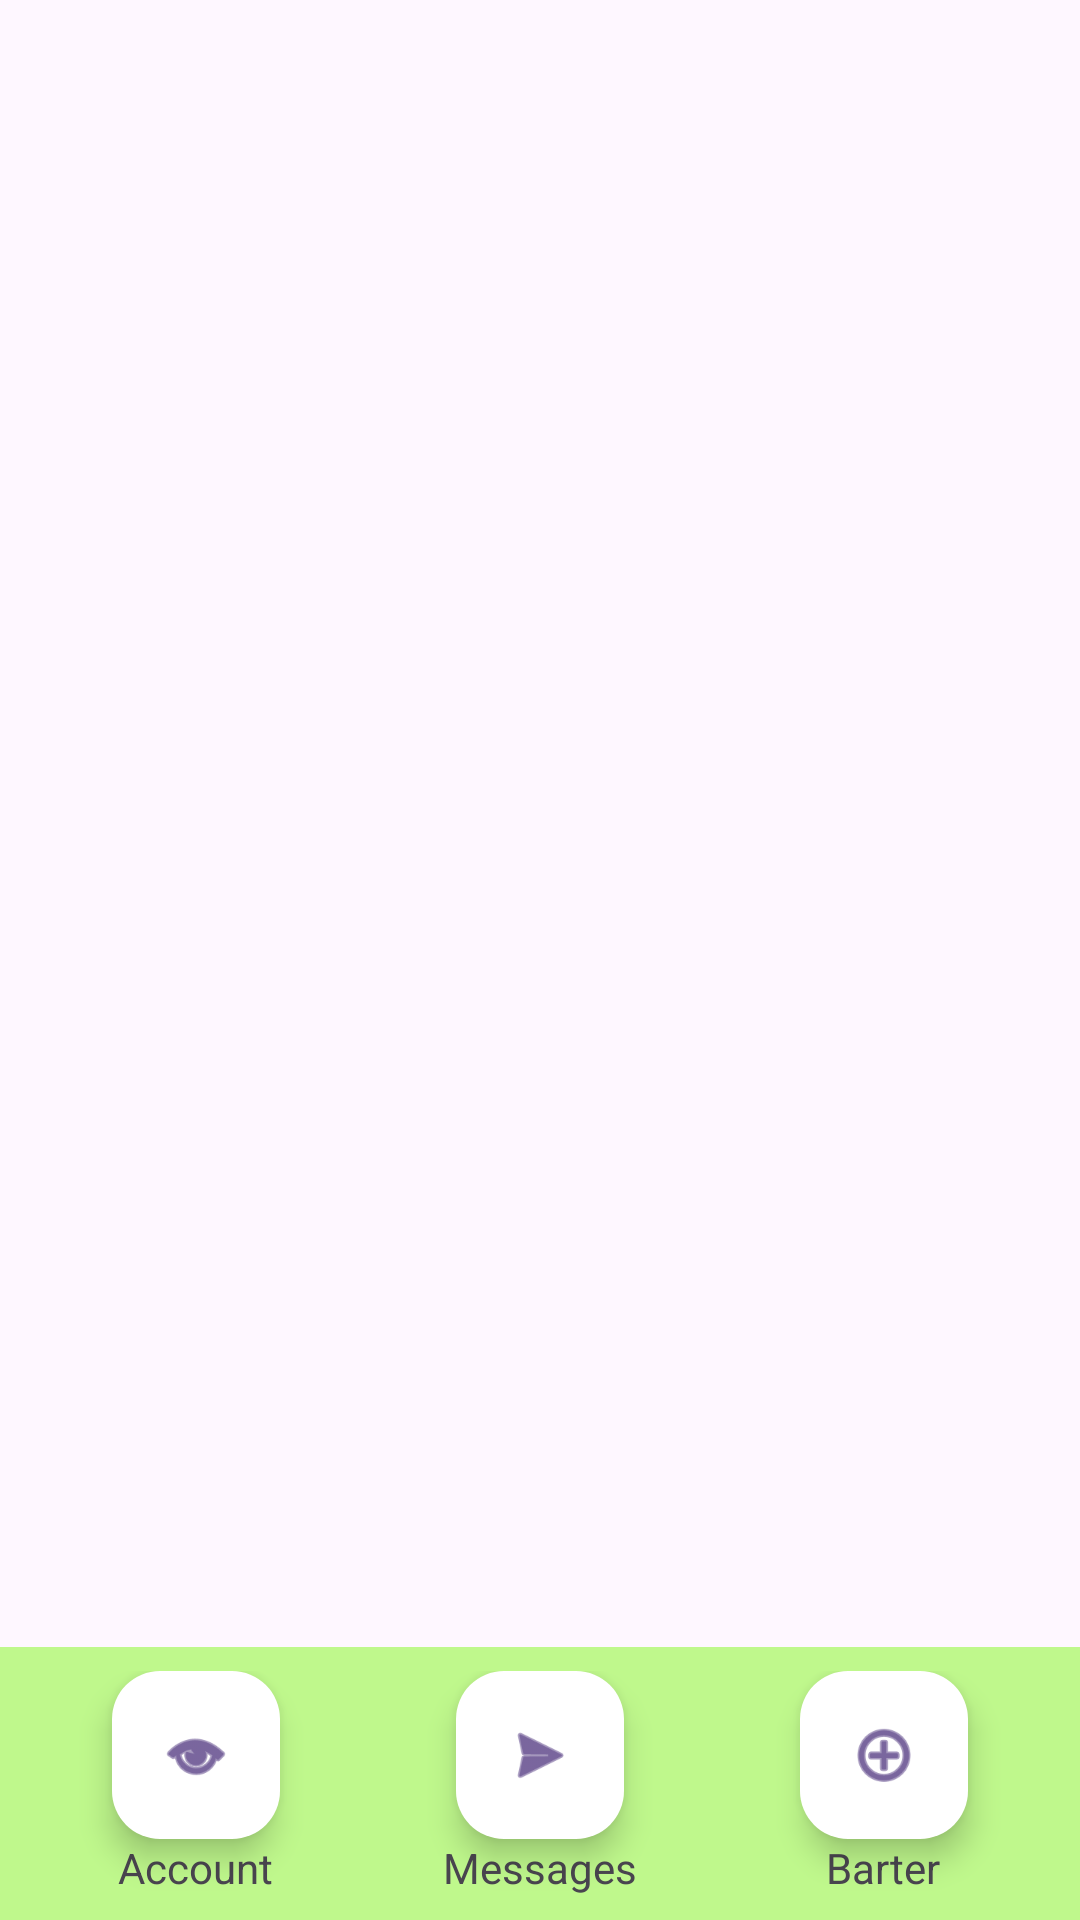

This screen was rendered from an Android layout file. Write that file and the resources it references.
<!-- AndroidManifest.xml: application theme Theme.BarteringApp -->
<!-- res/layout/activity_home.xml -->
<?xml version="1.0" encoding="utf-8"?>
<androidx.constraintlayout.widget.ConstraintLayout xmlns:android="http://schemas.android.com/apk/res/android"
    xmlns:app="http://schemas.android.com/apk/res-auto"
    xmlns:tools="http://schemas.android.com/tools"
    android:id="@+id/main"
    android:layout_width="match_parent"
    android:layout_height="match_parent"
    android:background="@drawable/background_1"
    tools:context=".Home">

    <FrameLayout
        android:id="@+id/fragment_container"
        android:layout_width="412dp"
        android:layout_height="590dp"
        app:layout_constraintBottom_toTopOf="@+id/bottom_bar"
        app:layout_constraintEnd_toEndOf="parent"
        app:layout_constraintHorizontal_bias="0.0"
        app:layout_constraintStart_toStartOf="parent"
        app:layout_constraintTop_toTopOf="parent"
        app:layout_constraintVertical_bias="0.0"
        tools:context=".HomeActivity" />

    <FrameLayout
        android:id="@+id/bottom_bar"
        android:layout_width="match_parent"
        android:layout_height="wrap_content"
        android:layout_gravity="bottom"
        android:background="?android:attr/windowBackground"
        app:layout_constraintBottom_toBottomOf="parent"
        app:layout_constraintEnd_toEndOf="parent"
        app:layout_constraintStart_toStartOf="parent">

        <LinearLayout
            android:layout_width="match_parent"
            android:layout_height="wrap_content"
            android:background="#BFF88C"
            android:gravity="center"
            android:orientation="horizontal"
            android:padding="8dp">

            <LinearLayout
                android:layout_width="0dp"
                android:layout_height="wrap_content"
                android:layout_weight="1"
                android:background="#BFF88C"
                android:gravity="center"
                android:orientation="vertical">

                <com.google.android.material.floatingactionbutton.FloatingActionButton
                    android:id="@+id/floatingActionButtonAccount"
                    android:layout_width="wrap_content"
                    android:layout_height="wrap_content"
                    android:clickable="true"
                    android:contentDescription="Account"
                    app:backgroundTint="#FFFFFF"
                    app:srcCompat="@android:drawable/ic_menu_view" />

                <TextView
                    android:id="@+id/textViewAccount"
                    android:layout_width="wrap_content"
                    android:layout_height="wrap_content"
                    android:text="Account" />
            </LinearLayout>

            <LinearLayout
                android:layout_width="0dp"
                android:layout_height="wrap_content"
                android:layout_weight="1"
                android:background="#BFF88C"
                android:gravity="center"
                android:orientation="vertical">

                <com.google.android.material.floatingactionbutton.FloatingActionButton
                    android:id="@+id/floatingActionButtonMessages"
                    android:layout_width="wrap_content"
                    android:layout_height="wrap_content"
                    android:clickable="true"
                    android:contentDescription="Messages"
                    app:backgroundTint="#FFFFFF"
                    app:srcCompat="@android:drawable/ic_menu_send" />

                <TextView
                    android:id="@+id/textViewMessages"
                    android:layout_width="wrap_content"
                    android:layout_height="wrap_content"
                    android:text="Messages" />
            </LinearLayout>

            <LinearLayout
                android:layout_width="0dp"
                android:layout_height="wrap_content"
                android:layout_weight="1"
                android:background="#BFF88C"
                android:gravity="center"
                android:orientation="vertical">

                <com.google.android.material.floatingactionbutton.FloatingActionButton
                    android:id="@+id/floatingActionButtonBarter"
                    android:layout_width="wrap_content"
                    android:layout_height="wrap_content"
                    android:clickable="true"
                    android:contentDescription="hie"
                    app:backgroundTint="#FFFFFF"
                    app:srcCompat="@android:drawable/ic_menu_add" />

                <TextView
                    android:id="@+id/textViewBarter"
                    android:layout_width="wrap_content"
                    android:layout_height="wrap_content"
                    android:text="Barter" />
            </LinearLayout>
        </LinearLayout>
    </FrameLayout>

</androidx.constraintlayout.widget.ConstraintLayout>
<!-- resources referenced by this layout -->
<resources>
  <style name="Theme.BarteringApp" parent="Base.Theme.BarteringApp" />
  <style name="Base.Theme.BarteringApp" parent="Theme.Material3.DayNight.NoActionBar">
          
          
      </style>
</resources>
